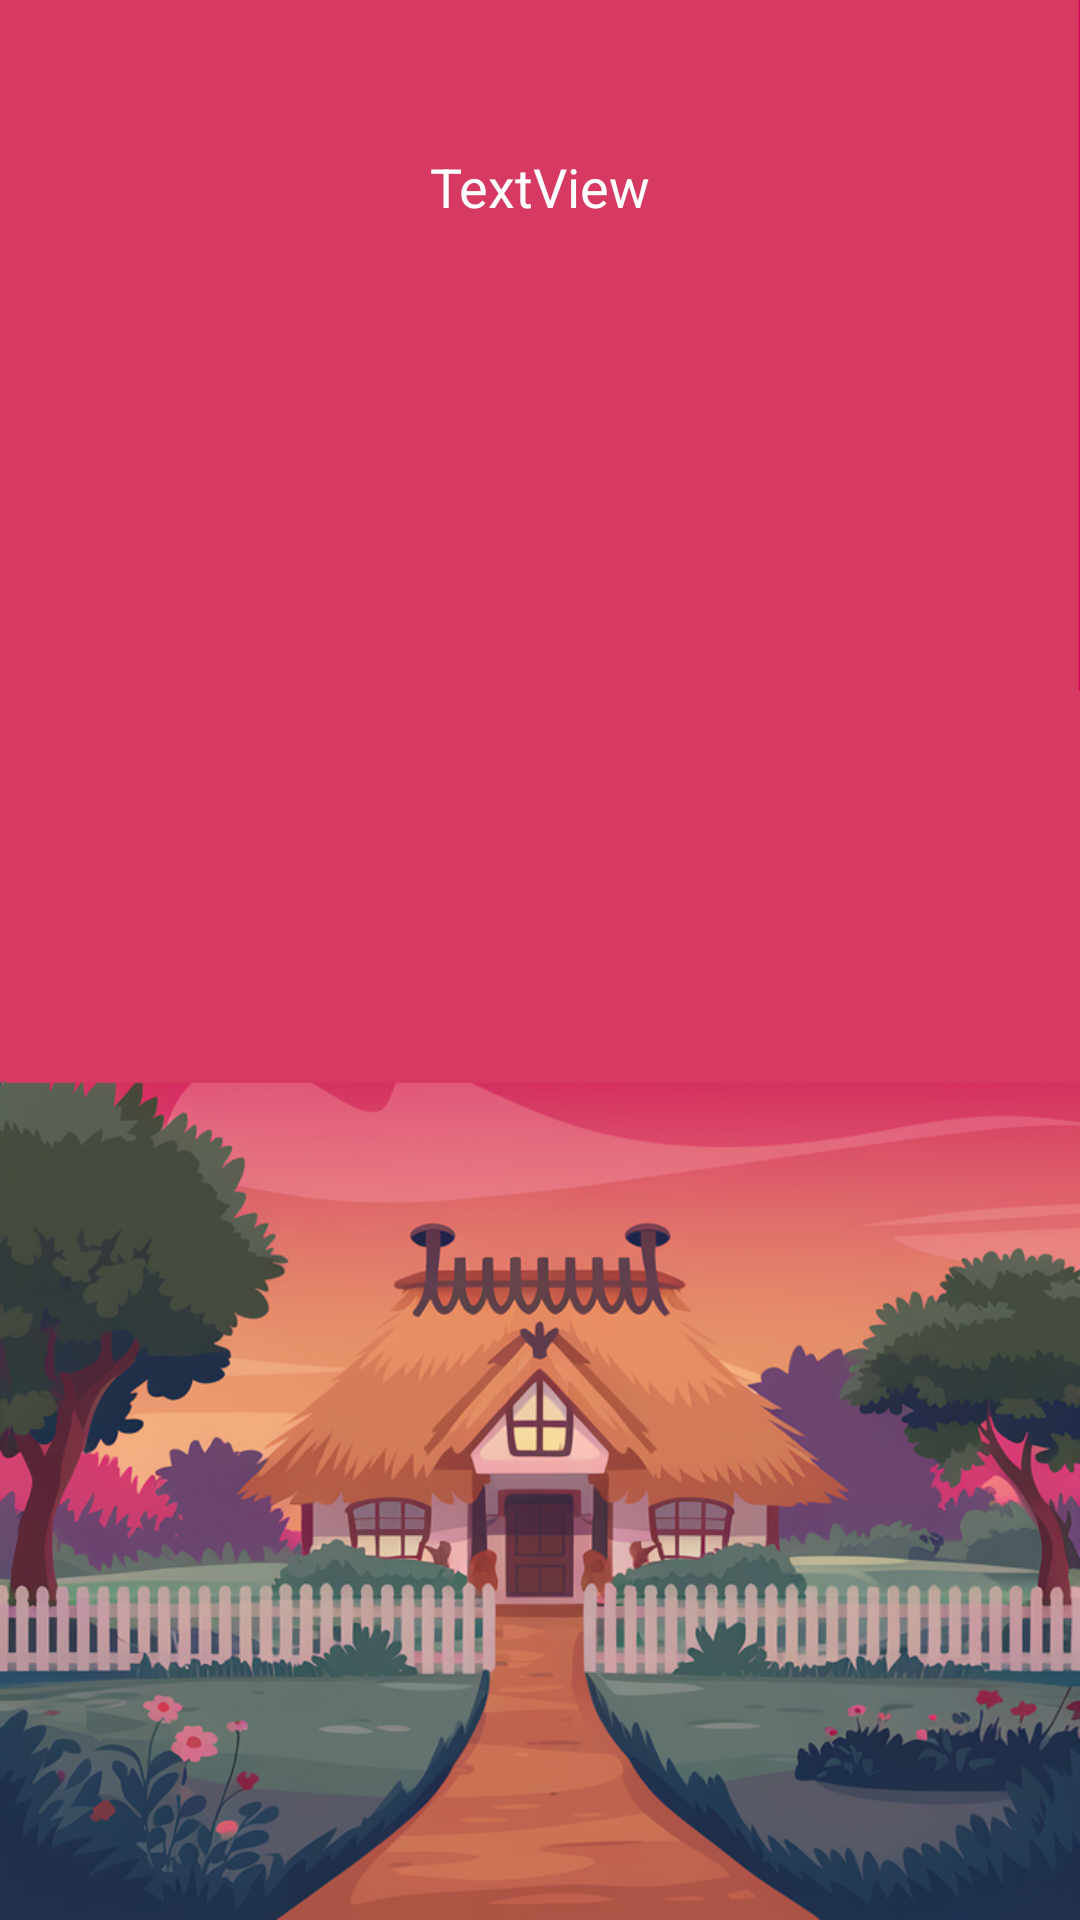

Reconstruct the res/layout file that produces this screen, plus the resources it refers to.
<!-- AndroidManifest.xml: application theme Theme.Projet_maison -->
<!-- res/layout/activity_home_choice.xml -->
<?xml version="1.0" encoding="utf-8"?>
<androidx.constraintlayout.widget.ConstraintLayout xmlns:android="http://schemas.android.com/apk/res/android"
    xmlns:app="http://schemas.android.com/apk/res-auto"
    xmlns:tools="http://schemas.android.com/tools"
    android:id="@+id/main"
    android:layout_width="match_parent"
    android:layout_height="match_parent"
    android:background="@drawable/maison"
    tools:context=".HomeChoiceActivity">

    <TextView
        android:id="@+id/txtViewHomeChoice"
        android:layout_width="match_parent"
        android:layout_height="wrap_content"
        android:layout_marginTop="50dp"
        android:text="TextView"
        android:textAlignment="center"
        android:textColor="#ffffff"
        android:textSize="18sp"
        app:layout_constraintEnd_toEndOf="parent"
        app:layout_constraintHorizontal_bias="0.5"
        app:layout_constraintStart_toStartOf="parent"
        app:layout_constraintTop_toTopOf="parent" />

    <ListView
        android:id="@+id/listOwnerships"
        android:layout_width="280dp"
        android:layout_height="256dp"
        android:layout_marginTop="110dp"
        app:layout_constraintEnd_toEndOf="parent"
        app:layout_constraintHorizontal_bias="0.5"
        app:layout_constraintStart_toStartOf="parent"
        app:layout_constraintTop_toBottomOf="@+id/txtViewHomeChoice" />

</androidx.constraintlayout.widget.ConstraintLayout>
<!-- resources referenced by this layout -->
<resources>
  <!-- drawable maison: png bitmap (drawable, 628181 bytes) -->
  <style name="Theme.Projet_maison" parent="Base.Theme.Projet_maison" />
  <style name="Base.Theme.Projet_maison" parent="Theme.Material3.DayNight.NoActionBar">
          
          
      </style>
</resources>
